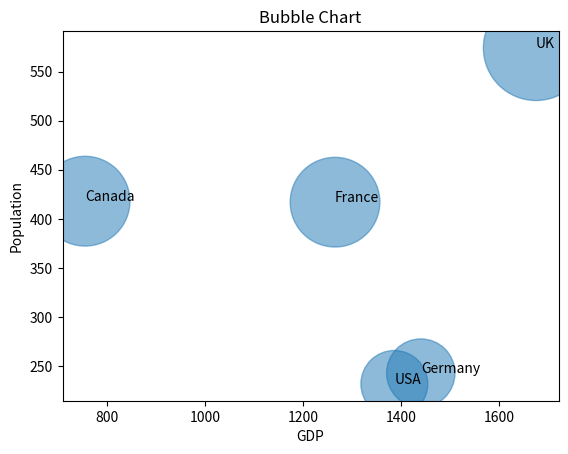

The matplotlib source for this figure:
import matplotlib.pyplot as plt
import seaborn as sns
import pandas as pd
import numpy as np

np.random.seed(25)
data = {
    'Country': ['USA', 'Canada', 'UK', 'Germany', 'France'],
    'Population': np.random.randint(100, 1000, 5),
    'GDP': np.random.randint(500, 2000, 5)
}
df = pd.DataFrame(data)

plt.scatter(df['GDP'], df['Population'], s=df['Population']*10, alpha=0.5)
for i, txt in enumerate(df['Country']):
    plt.annotate(txt, (df['GDP'][i], df['Population'][i]))
plt.xlabel('GDP')
plt.ylabel('Population')
plt.title('Bubble Chart')
plt.show()
